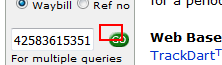
Task: Blank Project
Workflow: Blue-Dart-Couries-Tracking

Step 1: click on the link

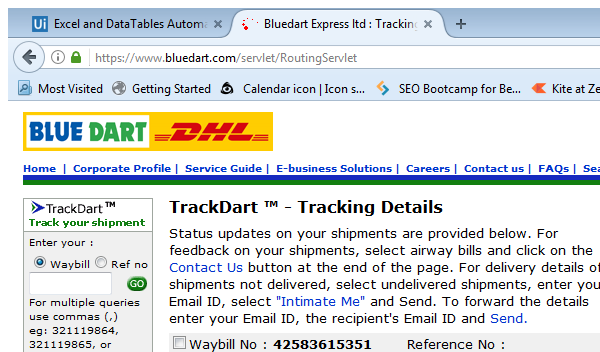
Step 2: Attach Window 'BluedartE Page' in window 'Bluedart Express ltd : Tracking Details' (firefox.exe)

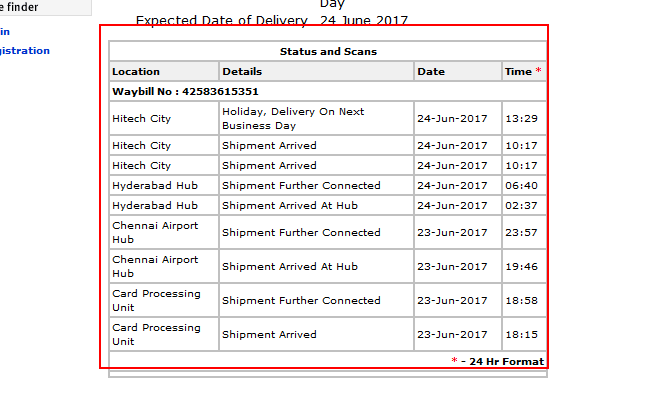
Step 3: get-text from the table
